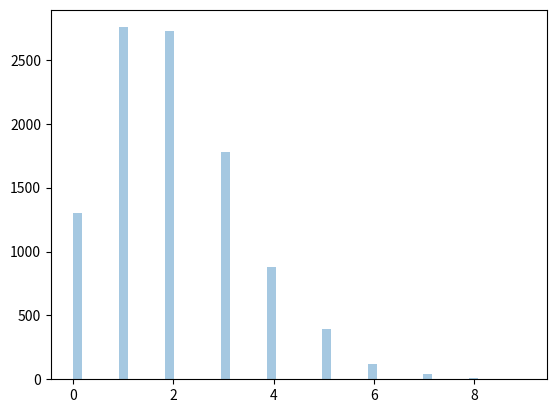

Write the Python code that produced this figure.
"""
Generating and plotting Poisson distributions

In the previous exercise, you calculated some probabilities. Now let's plot that distribution.

Recall that on a certain highway turn, there are 2 accidents per day on average. Assuming the number of accidents per day can be modeled as a Poisson random variable, let's plot the distribution.
"""
# Generate a Poisson distribution sample with size=10000 and mu=2.
# Plot the sample generated.
# Import poisson, matplotlib.pyplot, and seaborn
from scipy.stats import poisson
import matplotlib.pyplot as plt
import seaborn as sns

# Create the sample
sample = poisson.rvs(mu=2, size=10000, random_state=13)

# Plot the sample
sns.distplot(sample, kde=False)
plt.show()
